Photos from the image-classification dataset "cherry-leaves" in the GitHub repository BogdanFSD/ML5-Mildew-Detection. Its 2 classes are: healthy cut cherry leaf, powdery mildew cut cherry leaf.

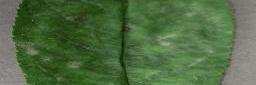
Label: powdery mildew cut cherry leaf

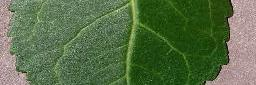
Label: healthy cut cherry leaf

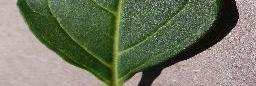
Label: healthy cut cherry leaf

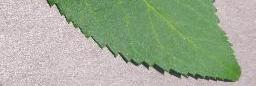
Label: healthy cut cherry leaf

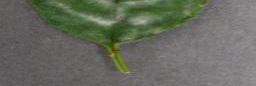
Label: powdery mildew cut cherry leaf

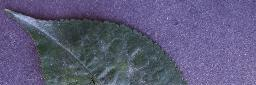
Label: powdery mildew cut cherry leaf
